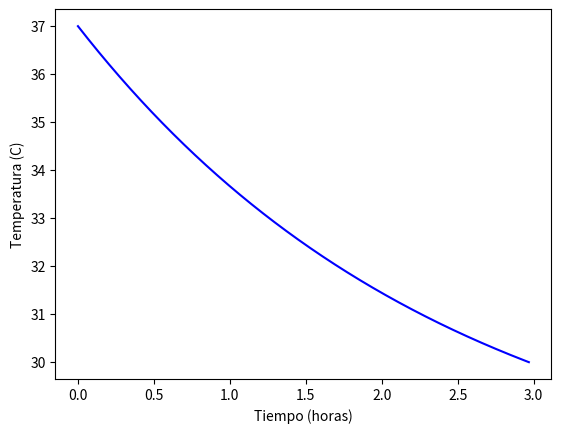

Generate this figure with matplotlib:
import numpy as np
import sympy as sp
import matplotlib.pyplot as plt
from math import factorial
import pandas as pd

k = -0.4056
h=0.0001
Ta=27


x=[37]
t=[0]

while True:
    if x[-1] <= 30:
        break
    else:
        x.append(h*k*(x[-1]-Ta)+x[-1])
        t.append(t[-1]+h)
     
print("hora aproximada de fallecimiento: ", 12-t[-1], " horas")

plt.xlabel('Tiempo (horas)')
plt.ylabel('Temperatura (C)')

plt.plot(t, x, color='b')
plt.show()
